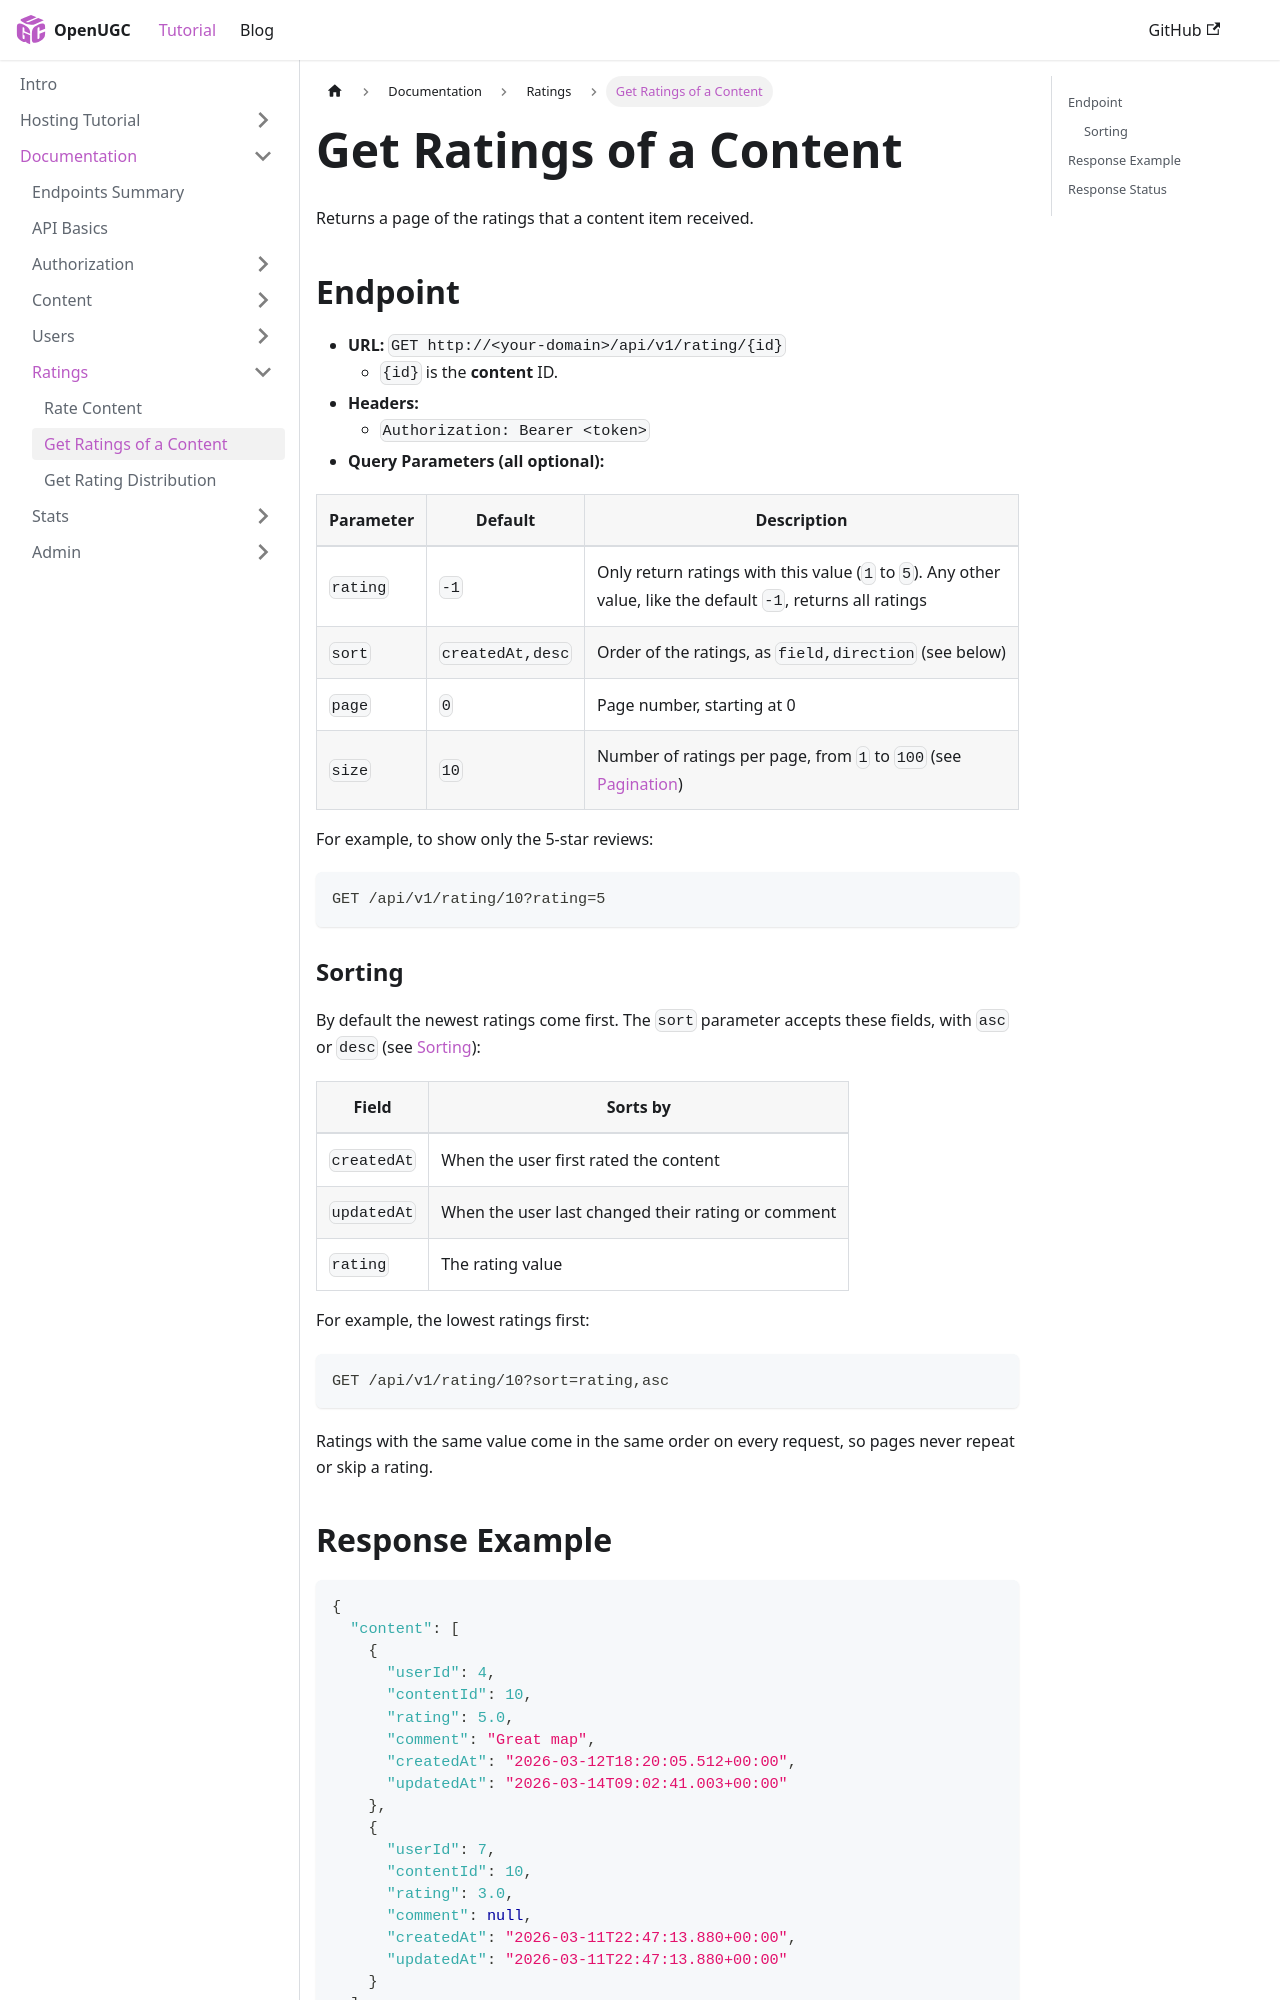

repository: PauloWgDev/OpenUGC · page: docs/documentation/Rating/get_ratings/index.html · generator: docusaurus

---
sidebar_position: 2
---

# Get Ratings of a Content

Returns a page of the ratings that a content item received.

## Endpoint

- **URL:** `GET http://<your-domain>/api/v1/rating/{id}`
  - `{id}` is the **content** ID.
- **Headers:**
  - `Authorization: Bearer <token>`
- **Query Parameters (all optional):**

| Parameter | Default | Description |
|-----------|---------|-------------|
| `rating` | `-1` | Only return ratings with this value (`1` to `5`). Any other value, like the default `-1`, returns all ratings |
| `sort` | `createdAt,desc` | Order of the ratings, as `field,direction` (see below) |
| `page` | `0` | Page number, starting at 0 |
| `size` | `10` | Number of ratings per page, from `1` to `100` (see [Pagination](../api-basics.md#pagination)) |

For example, to show only the 5-star reviews:

```
GET /api/v1/rating/10?rating=5
```

### Sorting

By default the newest ratings come first. The `sort` parameter accepts these fields, with `asc` or `desc` (see [Sorting](../api-basics.md#sorting)):

| Field | Sorts by |
|-------|----------|
| `createdAt` | When the user first rated the content |
| `updatedAt` | When the user last changed their rating or comment |
| `rating` | The rating value |

For example, the lowest ratings first:

```
GET /api/v1/rating/10?sort=rating,asc
```

Ratings with the same value come in the same order on every request, so pages never repeat or skip a rating.
